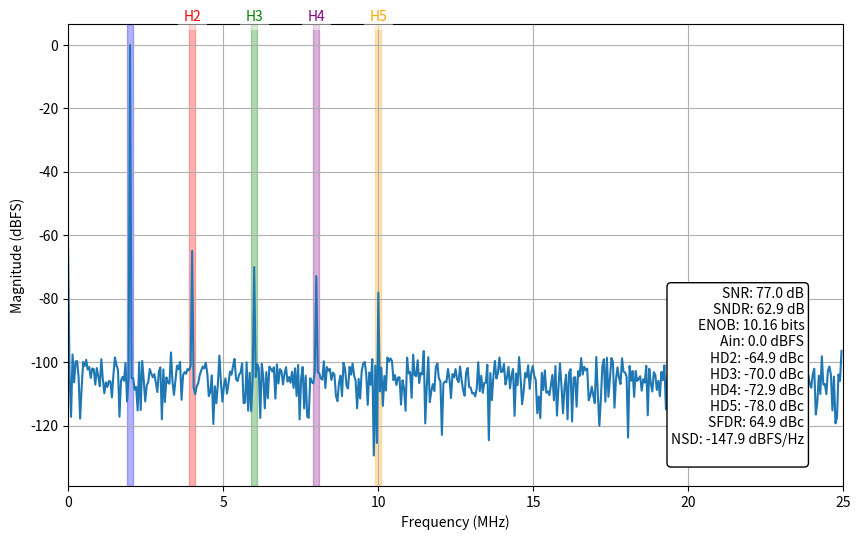

The matplotlib source for this figure:
import numpy as np
import matplotlib.pyplot as plt


def nonlinear_block(signal, harmonics_db):
    """
    Creates harmonic distortion using polynomial nonlinearity.

    Parameters:
    signal (numpy array): Input signal to be distorted.
    harmonics_db (list): Harmonic distortion levels in dBc for HD2-HD5.

    Returns:
    numpy array: Distorted signal.
    """
    hd_linear = 10 ** (np.array(harmonics_db) / 20)  # Convert dBc to linear scale

    # Solve for polynomial coefficients using harmonic balance equations
    a5 = 16 * hd_linear[3]  # HD5 coefficient (x^5 term)
    a4 = 8 * hd_linear[2]  # HD4 coefficient (x^4 term)
    a3 = 4 * hd_linear[1] - (5 / 4) * a5  # HD3 coefficient (x^3 term)
    a2 = 2 * hd_linear[0] - a4  # HD2 coefficient (x^2 term)

    # Polynomial: y = x + a2*x² + a3*x³ + a4*x⁴ + a5*x⁵
    return np.polyval([a5, a4, a3, a2, 1, 0], signal)  # [x⁵,x⁴,x³,x²,x,const]


def plot_fft_metrics(
    signal, Fs, f0, f0_bin_range, y_limits=None, harmonics=[2, 3, 4, 5]
):
    """
    Plots FFT metrics of a given signal and calculates various performance metrics.

    Parameters:
    signal (numpy array): Input signal.
    Fs (float): Sampling frequency.
    f0 (float): Fundamental frequency.
    f0_bin_range (int): Range of bins around the fundamental frequency to consider.
    y_limits (tuple, optional): Y-axis limits for the plot.
    harmonics (list, optional): List of harmonic orders to calculate metrics for. Default is [2,3,4,5].

    Returns:
    None
    """
    N = len(signal)
    fft_result = np.fft.fft(signal)
    fft_freq = np.fft.fftfreq(N, 1 / Fs)

    # FFT magnitude (normalize by N/2 for correct scaling)
    fft_magnitude = np.abs(fft_result) / (N / 2)

    # Find fundamental bin
    fund_bin = np.argmin(np.abs(fft_freq - f0))
    freq_res = Fs / N

    # Calculate fundamental power using bin_range
    half_window = f0_bin_range // 2
    start = max(0, fund_bin - half_window)
    end = min(N // 2, fund_bin + half_window)
    positive_fund_bins = np.arange(start, end + 1)
    negative_fund_bins = (N - positive_fund_bins) % N
    all_fund_bins = np.unique(np.concatenate([positive_fund_bins, negative_fund_bins]))
    fund_power = np.sum(fft_magnitude[all_fund_bins] ** 2)  # Power from magnitude

    def _get_harmonic_bin(h, f0, freq_res, N):
        """
        Calculate the bin index for the h-th harmonic frequency.

        This function computes the bin index corresponding to the h-th harmonic
        frequency of a given fundamental frequency (f0) in a Discrete Fourier
        Transform (DFT) of length N. It handles wrap-around past the Nyquist
        frequency.

        Parameters:
        h (int): The harmonic number.
        f0 (float): The fundamental frequency.
        freq_res (float): The frequency resolution of the DFT.
        N (int): The length of the DFT.

        Returns:
        int: The bin index corresponding to the h-th harmonic frequency.
        """
        return int(round(h * f0 / freq_res)) % (N // 2)

    def _total_power(h):
        """
        Calculate the total power of a given harmonic in the FFT magnitude spectrum.

        Args:
            h (int): The harmonic number for which the total power is to be calculated.

        Returns:
            float: The total power of the specified harmonic.

        Note:
            This function assumes that `get_harmonic_bin`, `f0`, `freq_res`, `N`, and `fft_magnitude`
            are defined in the scope where this function is used.
        """
        bin_num = _get_harmonic_bin(h, f0, freq_res, N)
        return fft_magnitude[bin_num] ** 2 + fft_magnitude[N - bin_num] ** 2

    def _highlight_range(bin_idx, freq_array, half_window, color, label=None):
        """
        Highlights a range on a plot and optionally adds a label.

        Parameters:
        bin_idx (int): The index of the bin to highlight around.
        freq_array (array-like): Array of frequency values.
        half_window (int): The number of bins to highlight on either side of bin_idx.
        color (str): The color to use for highlighting.
        label (str, optional): The label to place at the center of the highlighted range. Defaults to None.

        Returns:
        None
        """
        start = max(0, bin_idx - half_window)
        end = min(N // 2, bin_idx + half_window)
        plt.axvspan(freq_array[start], freq_array[end], color=color, alpha=0.3)
        if label:
            plt.text(
                (freq_array[start] + freq_array[end]) / 2,
                y_limits[1] if y_limits else plt.ylim()[1],
                label,
                color=color,
                ha="center",
                va="bottom",
                fontsize=10,
                bbox=dict(facecolor="white", alpha=0.5, edgecolor="none"),
            )

    h_powers = [_total_power(h) + 1e-10 for h in harmonics]

    # Noise calculation (exclude DC, fundamental, harmonics)
    exclude_bins = (
        [0]
        + all_fund_bins.tolist()
        + [_get_harmonic_bin(h, f0, freq_res, N) for h in harmonics]
        + [N - _get_harmonic_bin(h, f0, freq_res, N) for h in harmonics]
    )
    noise_power = np.sum(np.delete(fft_magnitude**2, exclude_bins))

    # Metrics calculation
    snr = 10 * np.log10(fund_power / noise_power)
    sndr = 10 * np.log10(fund_power / (noise_power + np.sum(h_powers)))
    hd = [10 * np.log10(hp / fund_power) for hp in h_powers]
    sfdr = 10 * np.log10(fund_power / np.max(h_powers))
    nsd = 10 * np.log10(noise_power / (Fs / 2))
    enob = (sndr - 1.76) / 6.02

    # Plot setup (FFT magnitude in dBFS)
    plt.figure(figsize=(10, 6))
    freqs = fft_freq[: N // 2 + 1] / 1e6
    fft_db = 20 * np.log10(fft_magnitude[: N // 2 + 1] + 1e-20)  # Avoid log(0)
    sorted_indices = np.argsort(freqs)
    plt.plot(freqs[sorted_indices], fft_db[sorted_indices])
    plt.xlim(0, Fs / 2e6)
    plt.xlabel("Frequency (MHz)")
    plt.ylabel("Magnitude (dBFS)")
    if y_limits:
        plt.ylim(y_limits)

    # Highlight fundamental
    _highlight_range(fund_bin, freqs, half_window, "blue")

    # Highlight harmonics
    colors = ["red", "green", "purple", "orange"]
    for i, h in enumerate(harmonics):
        harmonic_bin = _get_harmonic_bin(h, f0, freq_res, N)
        _highlight_range(harmonic_bin, freqs, half_window, colors[i], label=f"H{h}")

    # Annotation box
    text = (
        f"SNR: {snr:.1f} dB\n"
        f"SNDR: {sndr:.1f} dB\n"
        f"ENOB: {enob:.2f} bits\n"
        f"Ain: {10*np.log10(fund_power/2):.1f} dBFS\n"
        f"HD2: {hd[0]:.1f} dBc\nHD3: {hd[1]:.1f} dBc\n"
        f"HD4: {hd[2]:.1f} dBc\nHD5: {hd[3]:.1f} dBc\n"
        f"SFDR: {sfdr:.1f} dBc\nNSD: {nsd:.1f} dBFS/Hz\n"
    )
    plt.annotate(
        text,
        xy=(0.95, 0.05),
        xycoords="axes fraction",
        bbox=dict(boxstyle="round", fc="white"),
        ha="right",
        va="bottom",
    )  # Align text to bottom-right

    plt.grid(True)
    # plt.show()


if __name__ == "__main__":
    """
    Example usage of the nonlinear_block and plot_fft_metrics functions.
    Generates a distorted sine wave with added noise and plots its FFT metrics.
    """
    # Example usage
    Fs = 50e6  # Sampling frequency
    N = 1024  # Number of samples
    M = 41  # Number of cycles for coherence
    f0 = M * Fs / N  # Coherent frequency (≈2.002 MHz)

    # Generate clean sine wave
    t = np.arange(N) / Fs
    signal = np.sin(2 * np.pi * f0 * t)

    # Generate noisy sine wave with Gaussian noise
    noise_std = 1e-4  # Standard deviation of the noise

    # Apply nonlinear distortion
    distorted_signal = nonlinear_block(signal, [-65, -70, -73, -78])
    # distorted_signal = signal

    distorted_signal += np.random.normal(0, noise_std, N)  # Add noise

    # Analyze and plot
    plot_fft_metrics(distorted_signal, Fs, f0, f0_bin_range=5)

    plt.show()
